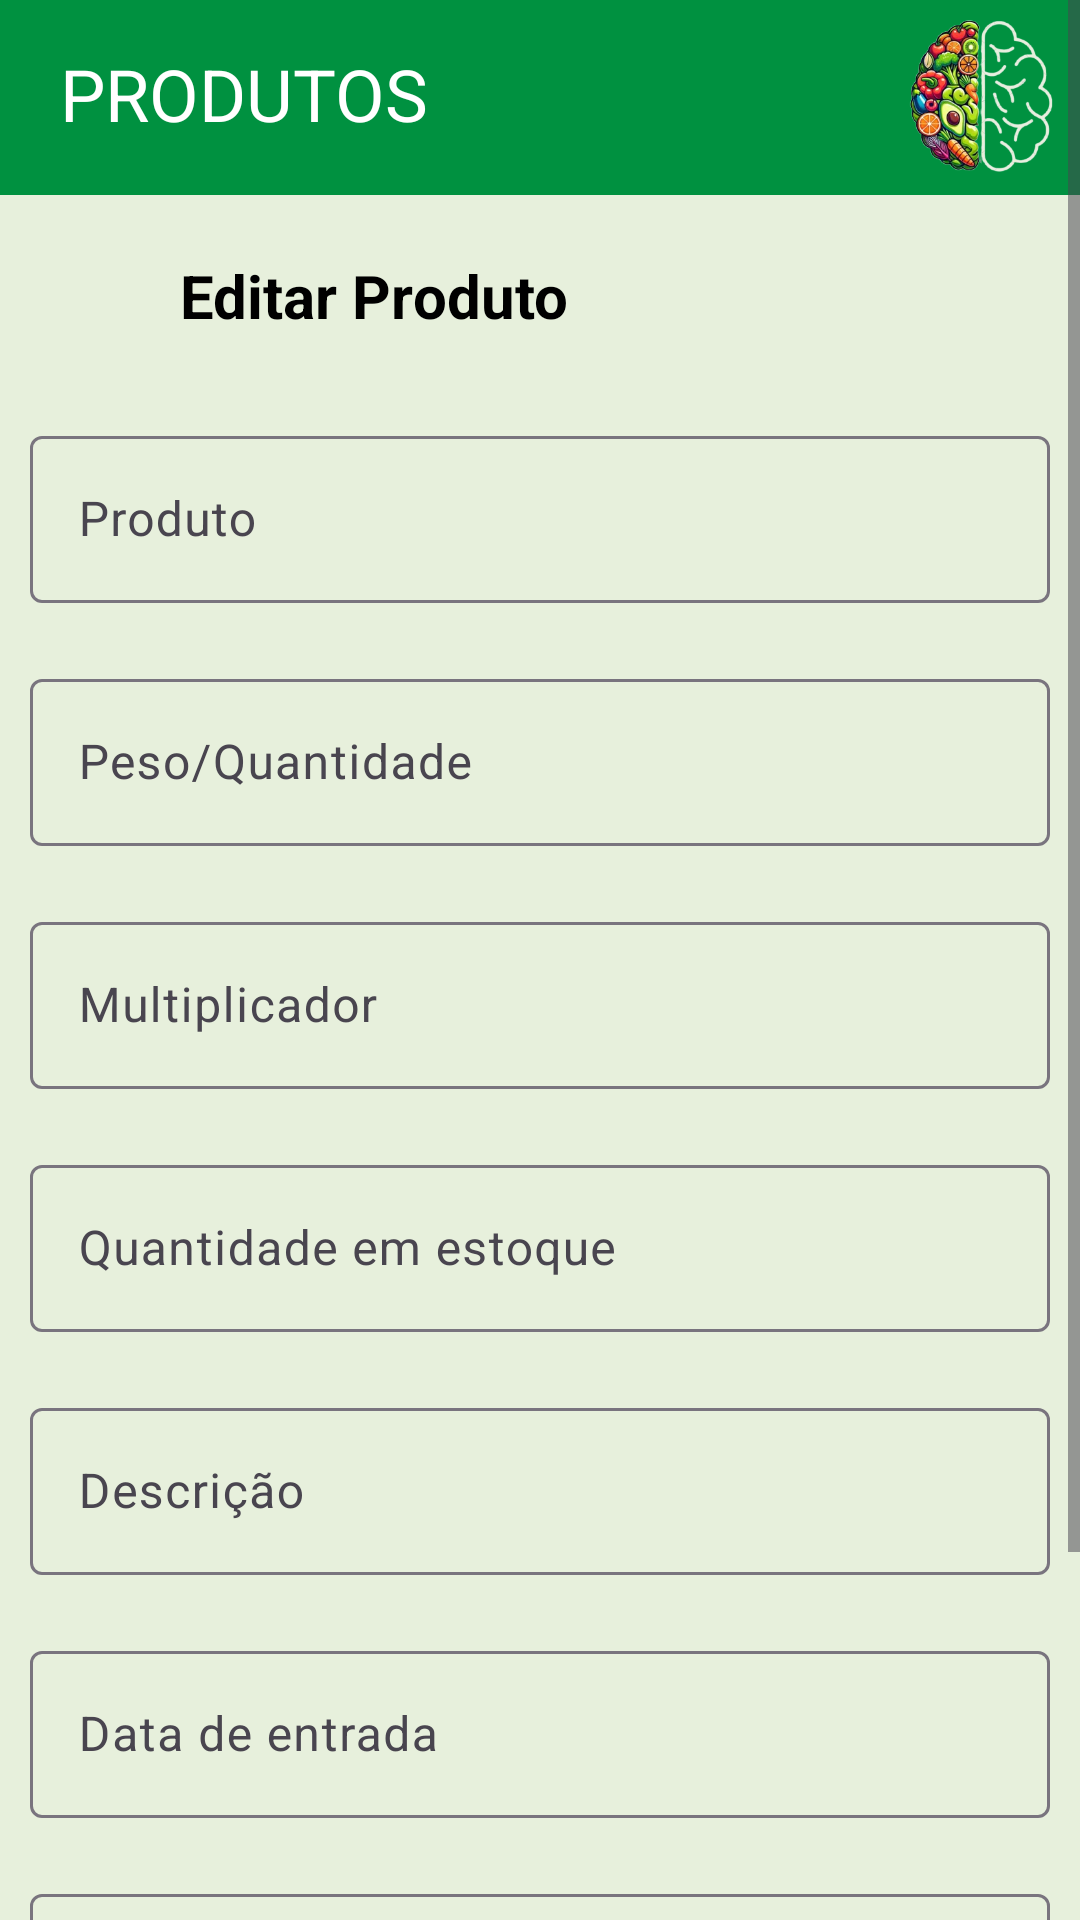

Here is an Android app screen rendered from its layout file. Give the layout XML and the strings, colors and styles it references.
<!-- AndroidManifest.xml: application theme Theme.NutriApp -->
<!-- res/layout/fragment_editarproduto.xml -->
<?xml version="1.0" encoding="utf-8"?>
<FrameLayout xmlns:android="http://schemas.android.com/apk/res/android"
    xmlns:tools="http://schemas.android.com/tools"
    android:layout_width="match_parent"
    android:layout_height="match_parent"
    tools:context=".fragment.EditarProdutoFragment">

    <ScrollView
        xmlns:android="http://schemas.android.com/apk/res/android"
        android:layout_width="match_parent"
        android:background="@color/corFundo"
        android:layout_height="match_parent">

    <RelativeLayout
        android:layout_width="match_parent"
        android:layout_height="match_parent"
        android:background="@color/corFundo">


        <TextView
            android:id="@+id/txtHeaderEditProd"
            android:layout_width="match_parent"
            android:layout_height="65dp"
            android:background="@color/corTextoVerde"
            android:paddingLeft="20dp"
            android:paddingTop="15dp"
            android:text="PRODUTOS"
            android:textColor="@color/white"
            android:textSize="24sp" />

        <ImageView
            android:layout_width="60dp"
            android:layout_height="60dp"
            android:layout_alignEnd="@+id/txtHeaderEditProd"
            android:paddingTop="5dp"
            android:paddingRight="5dp"
            android:src="@drawable/logonutriplus" />

        <ImageView
            android:id="@+id/btnVoltarEditProduto"
            android:layout_width="40dp"
            android:layout_height="40dp"
            android:layout_below="@+id/txtHeaderEditProd"
            android:layout_alignParentStart="true"
            android:layout_marginEnd="10dp"
            android:layout_marginTop="5dp"
            android:paddingTop="20dp"
            android:paddingLeft="15dp"
            android:src="@drawable/baseline_back" />

        <TextView
            android:id="@+id/txtEditProd"
            android:layout_width="match_parent"
            android:layout_height="65dp"
            android:layout_below="@+id/txtHeaderEditProd"
            android:paddingLeft="60dp"
            android:paddingTop="20dp"
            android:text="Editar Produto"
            android:textSize="20sp"
            android:textStyle="bold" />

        <com.google.android.material.textfield.TextInputLayout
            android:id="@+id/textProdutoEdit"
            android:layout_width="match_parent"
            android:layout_height="wrap_content"
            android:layout_below="@+id/txtEditProd"
            android:hint="Produto"
            android:padding="10dp">

            <com.google.android.material.textfield.TextInputEditText
                android:id="@+id/txtEditNomeProd"
                android:layout_width="match_parent"
                android:layout_height="wrap_content" />

        </com.google.android.material.textfield.TextInputLayout>


        <com.google.android.material.textfield.TextInputLayout
            android:id="@+id/textPesoEdit"
            android:layout_width="match_parent"
            android:layout_height="wrap_content"
            android:layout_below="@+id/textProdutoEdit"
            android:hint="Peso/Quantidade"
            android:padding="10dp">

            <com.google.android.material.textfield.TextInputEditText
                android:id="@+id/txtEditQuantProd"
                android:layout_width="match_parent"
                android:layout_height="wrap_content" />

        </com.google.android.material.textfield.TextInputLayout>

        <com.google.android.material.textfield.TextInputLayout
            android:id="@+id/textMultEdit"
            android:layout_width="match_parent"
            android:layout_height="wrap_content"
            android:layout_below="@+id/textPesoEdit"
            android:hint="Multiplicador"
            android:padding="10dp">

            <com.google.android.material.textfield.TextInputEditText
                android:id="@+id/txtEditMultProd"
                android:layout_width="match_parent"
                android:layout_height="wrap_content" />

        </com.google.android.material.textfield.TextInputLayout>

        <com.google.android.material.textfield.TextInputLayout
            android:id="@+id/textQuantEstoqueEdit"
            android:layout_width="match_parent"
            android:layout_height="wrap_content"
            android:layout_below="@+id/textMultEdit"
            android:hint="Quantidade em estoque"
            android:padding="10dp">

            <com.google.android.material.textfield.TextInputEditText
                android:id="@+id/txtEditQuantEstoqueProd"
                android:layout_width="match_parent"
                android:layout_height="wrap_content" />

        </com.google.android.material.textfield.TextInputLayout>

        <com.google.android.material.textfield.TextInputLayout
            android:id="@+id/textDescEdit"
            android:layout_width="match_parent"
            android:layout_height="wrap_content"
            android:layout_below="@+id/textQuantEstoqueEdit"
            android:hint="Descrição"
            android:padding="10dp">

            <com.google.android.material.textfield.TextInputEditText
                android:id="@+id/txtEditDescProd"
                android:layout_width="match_parent"
                android:layout_height="wrap_content" />

        </com.google.android.material.textfield.TextInputLayout>

        <com.google.android.material.textfield.TextInputLayout
            android:id="@+id/textDataEntEdit"
            android:layout_width="match_parent"
            android:layout_height="wrap_content"
            android:layout_below="@+id/textDescEdit"
            android:hint="Data de entrada"
            android:padding="10dp">

            <com.google.android.material.textfield.TextInputEditText
                android:id="@+id/txtEditDataEntProd"
                android:layout_width="match_parent"
                android:layout_height="wrap_content" />

        </com.google.android.material.textfield.TextInputLayout>

        <com.google.android.material.textfield.TextInputLayout
            android:id="@+id/textValidadeEdit"
            android:layout_width="match_parent"
            android:layout_height="wrap_content"
            android:layout_below="@+id/textDataEntEdit"
            android:hint="Validade"
            android:padding="10dp">

            <com.google.android.material.textfield.TextInputEditText
                android:id="@+id/txtEditValidProd"
                android:layout_width="match_parent"
                android:layout_height="wrap_content" />

        </com.google.android.material.textfield.TextInputLayout>


        <Button
            android:layout_width="match_parent"
            android:layout_below="@id/textValidadeEdit"
            android:layout_height="wrap_content"
            android:id="@+id/btnEditarProd"
            android:layout_gravity="center"
            android:layout_marginLeft="100dp"
            android:layout_marginTop="30dp"
            android:layout_marginRight="100dp"
            android:width="370dp"
            android:height="65dp"
            android:backgroundTint="@color/corTextoVerde"
            android:text="Salvar"
            android:textSize="20dp" />



    </RelativeLayout>
    </ScrollView>

</FrameLayout>
<!-- resources referenced by this layout -->
<resources>
  <color name="corFundo">#E7F0DC</color>
  <color name="corTextoVerde">#009140</color>
  <color name="white">#FFFFFFFF</color>
  <!-- drawable logonutriplus: png bitmap (drawable, 88426 bytes) -->
  <style name="Theme.NutriApp" parent="Base.Theme.NutriApp" />
  <style name="Base.Theme.NutriApp" parent="Theme.Material3.DayNight.NoActionBar">
          <item name="colorPrimary">@color/corTextoVerde</item>
          <item name="android:textColor">@color/corTextoPreto</item>
  
      </style>
  <color name="corTextoPreto">#000000</color>
</resources>
